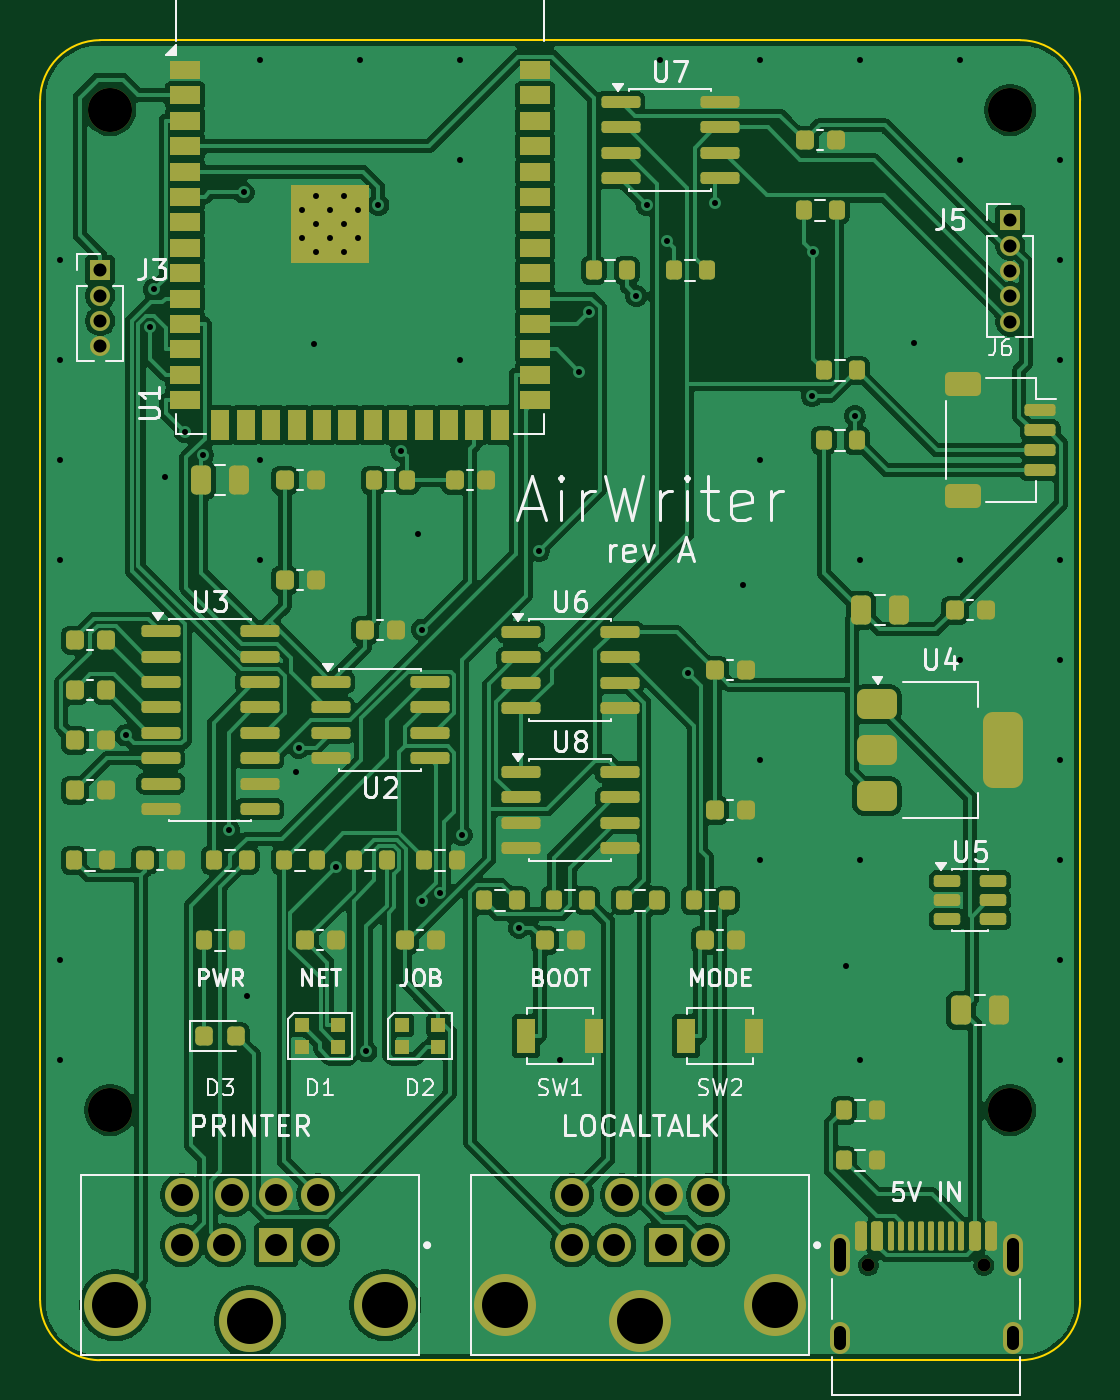
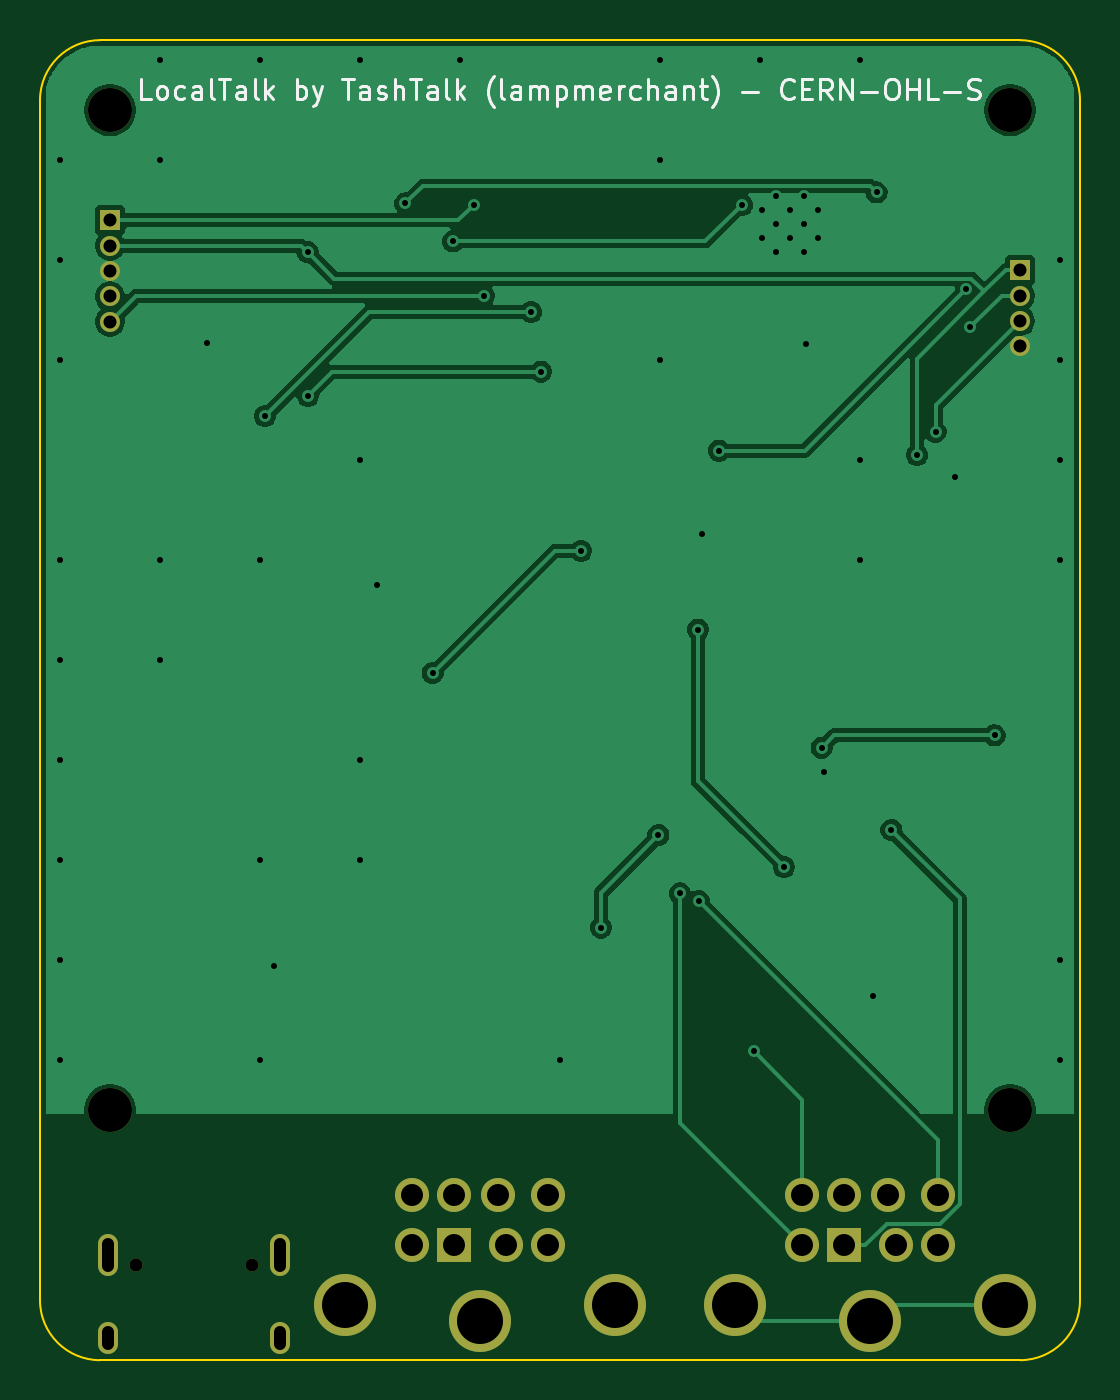
Circuit board: 12 layer files. Board 52.0 x 66.0 mm.
- bottom_copper: airwriter-B_Cu.gbl (47564 bytes)
- bottom_mask: airwriter-B_Mask.gbs (1964 bytes)
- paste: airwriter-B_Paste.gbp (454 bytes)
- paste: airwriter-B_Paste.gbr (454 bytes)
- bottom_silk: airwriter-B_Silkscreen.gbo (18429 bytes)
- outline: airwriter-Edge_Cuts.gbr (1008 bytes)
- top_copper: airwriter-F_Cu.gtl (195809 bytes)
- top_mask: airwriter-F_Mask.gts (10764 bytes)
- paste: airwriter-F_Paste.gbr (9132 bytes)
- paste: airwriter-F_Paste.gtp (9132 bytes)
- top_silk: airwriter-F_Silkscreen.gto (49779 bytes)
- drill: airwriter.drl (2684 bytes)

=== bottom_copper: airwriter-B_Cu.gbl (47564 bytes, source omitted) ===
=== bottom_mask: airwriter-B_Mask.gbs ===
%TF.GenerationSoftware,KiCad,Pcbnew,10.0.2*%
%TF.CreationDate,2026-08-05T09:40:23-04:00*%
%TF.ProjectId,airwriter,61697277-7269-4746-9572-2e6b69636164,rev?*%
%TF.SameCoordinates,Original*%
%TF.FileFunction,Soldermask,Bot*%
%TF.FilePolarity,Negative*%
%FSLAX46Y46*%
G04 Gerber Fmt 4.6, Leading zero omitted, Abs format (unit mm)*
G04 Created by KiCad (PCBNEW 10.0.2) date 2026-08-05 09:40:23*
%MOMM*%
%LPD*%
G01*
G04 APERTURE LIST*
%ADD10R,1.700000X1.700000*%
%ADD11C,1.700000*%
%ADD12C,3.100000*%
%ADD13C,2.200000*%
%ADD14R,1.000000X1.000000*%
%ADD15C,1.000000*%
%ADD16C,0.650000*%
%ADD17O,1.000000X2.100000*%
%ADD18O,1.000000X1.600000*%
G04 APERTURE END LIST*
D10*
%TO.C,J4*%
X131300000Y-120250000D03*
D11*
X128700000Y-120250000D03*
X133400000Y-120250000D03*
X131300000Y-117750000D03*
X126600000Y-120250000D03*
X133400000Y-117750000D03*
X129100000Y-117750000D03*
X126600000Y-117750000D03*
D12*
X136750000Y-123250000D03*
X130000000Y-124050000D03*
X123250000Y-123250000D03*
%TD*%
D13*
%TO.C,H2*%
X148500000Y-63500000D03*
%TD*%
D14*
%TO.C,J5*%
X148500000Y-69000000D03*
D15*
X148500000Y-70270000D03*
X148500000Y-71540000D03*
X148500000Y-72810000D03*
X148500000Y-74080000D03*
%TD*%
D10*
%TO.C,J2*%
X111800000Y-120250000D03*
D11*
X109200000Y-120250000D03*
X113900000Y-120250000D03*
X111800000Y-117750000D03*
X107100000Y-120250000D03*
X113900000Y-117750000D03*
X109600000Y-117750000D03*
X107100000Y-117750000D03*
D12*
X117250000Y-123250000D03*
X110500000Y-124050000D03*
X103750000Y-123250000D03*
%TD*%
D13*
%TO.C,H3*%
X103500000Y-113500000D03*
%TD*%
D16*
%TO.C,J1*%
X141410000Y-121250000D03*
X147190000Y-121250000D03*
D17*
X139980000Y-120720000D03*
D18*
X139980000Y-124900000D03*
D17*
X148620000Y-120720000D03*
D18*
X148620000Y-124900000D03*
%TD*%
D14*
%TO.C,J3*%
X103000000Y-71500000D03*
D15*
X103000000Y-72770000D03*
X103000000Y-74040000D03*
X103000000Y-75310000D03*
%TD*%
D13*
%TO.C,H1*%
X103500000Y-63500000D03*
%TD*%
%TO.C,H4*%
X148500000Y-113500000D03*
%TD*%
M02*

=== paste: airwriter-B_Paste.gbp ===
%TF.GenerationSoftware,KiCad,Pcbnew,10.0.2*%
%TF.CreationDate,2026-08-05T09:40:23-04:00*%
%TF.ProjectId,airwriter,61697277-7269-4746-9572-2e6b69636164,rev?*%
%TF.SameCoordinates,Original*%
%TF.FileFunction,Paste,Bot*%
%TF.FilePolarity,Positive*%
%FSLAX46Y46*%
G04 Gerber Fmt 4.6, Leading zero omitted, Abs format (unit mm)*
G04 Created by KiCad (PCBNEW 10.0.2) date 2026-08-05 09:40:23*
%MOMM*%
%LPD*%
G01*
G04 APERTURE LIST*
G04 APERTURE END LIST*
M02*

=== paste: airwriter-B_Paste.gbr ===
%TF.GenerationSoftware,KiCad,Pcbnew,10.0.2*%
%TF.CreationDate,2026-08-05T00:59:20-04:00*%
%TF.ProjectId,airwriter,61697277-7269-4746-9572-2e6b69636164,rev?*%
%TF.SameCoordinates,Original*%
%TF.FileFunction,Paste,Bot*%
%TF.FilePolarity,Positive*%
%FSLAX46Y46*%
G04 Gerber Fmt 4.6, Leading zero omitted, Abs format (unit mm)*
G04 Created by KiCad (PCBNEW 10.0.2) date 2026-08-05 00:59:20*
%MOMM*%
%LPD*%
G01*
G04 APERTURE LIST*
G04 APERTURE END LIST*
M02*

=== bottom_silk: airwriter-B_Silkscreen.gbo (18429 bytes, source omitted) ===
=== outline: airwriter-Edge_Cuts.gbr ===
%TF.GenerationSoftware,KiCad,Pcbnew,10.0.2*%
%TF.CreationDate,2026-08-05T09:40:23-04:00*%
%TF.ProjectId,airwriter,61697277-7269-4746-9572-2e6b69636164,rev?*%
%TF.SameCoordinates,Original*%
%TF.FileFunction,Profile,NP*%
%FSLAX46Y46*%
G04 Gerber Fmt 4.6, Leading zero omitted, Abs format (unit mm)*
G04 Created by KiCad (PCBNEW 10.0.2) date 2026-08-05 09:40:23*
%MOMM*%
%LPD*%
G01*
G04 APERTURE LIST*
%TA.AperFunction,Profile*%
%ADD10C,0.100000*%
%TD*%
G04 APERTURE END LIST*
D10*
X100000000Y-63000000D02*
G75*
G02*
X103000000Y-60000000I3001100J-1100D01*
G01*
X100000000Y-123000000D02*
X100000000Y-63000000D01*
X103000000Y-60000000D02*
X149000000Y-60000000D01*
X103000000Y-126000000D02*
G75*
G02*
X100000000Y-123000000I1100J3001100D01*
G01*
X149000000Y-60000000D02*
G75*
G02*
X152000000Y-63000000I-1100J-3001100D01*
G01*
X149000000Y-126000000D02*
X103000000Y-126000000D01*
X152000000Y-63000000D02*
X152000000Y-123000000D01*
X152000000Y-123000000D02*
G75*
G02*
X149000000Y-126000000I-3001100J1100D01*
G01*
M02*

=== top_copper: airwriter-F_Cu.gtl (195809 bytes, source omitted) ===
=== top_mask: airwriter-F_Mask.gts (10764 bytes, source omitted) ===
=== paste: airwriter-F_Paste.gbr (9132 bytes, source omitted) ===
=== paste: airwriter-F_Paste.gtp (9132 bytes, source omitted) ===
=== top_silk: airwriter-F_Silkscreen.gto (49779 bytes, source omitted) ===
=== drill: airwriter.drl ===
M48
; DRILL file KiCad 10.0.2 date 2026-08-05T09:40:24
; FORMAT={-:-/ absolute / metric / decimal}
; #@! TF.CreationDate,2026-08-05T09:40:24-04:00
; #@! TF.GenerationSoftware,Kicad,Pcbnew,10.0.2
; #@! TF.FileFunction,MixedPlating,1,2
FMAT,2
METRIC
; #@! TA.AperFunction,Plated,PTH,ViaDrill
T1C0.300
; #@! TA.AperFunction,Plated,PTH,ComponentDrill
T2C0.300
; #@! TA.AperFunction,Plated,PTH,ComponentDrill
T3C0.600
; #@! TA.AperFunction,Plated,PTH,ComponentDrill
T4C0.650
; #@! TA.AperFunction,Plated,PTH,ComponentDrill
T5C1.100
; #@! TA.AperFunction,Plated,PTH,ComponentDrill
T6C2.300
; #@! TA.AperFunction,NonPlated,NPTH,ComponentDrill
T7C0.650
; #@! TA.AperFunction,NonPlated,NPTH,ComponentDrill
T8C2.200
%
G90
G05
T1
X101.0Y-71.0
X101.0Y-76.0
X101.0Y-81.0
X101.0Y-86.0
X101.0Y-106.0
X101.0Y-111.0
X104.269Y-94.754
X105.5Y-74.362
X105.691Y-72.455
X106.268Y-81.861
X107.22Y-79.577
X108.151Y-80.74
X109.428Y-99.498
X110.17Y-67.609
X110.35Y-107.776
X111.0Y-61.0
X111.0Y-81.0
X111.0Y-86.0
X112.779Y-96.615
X112.92Y-95.376
X113.698Y-75.169
X114.794Y-101.342
X116.0Y-61.0
X116.316Y-110.565
X116.908Y-68.234
X118.046Y-80.525
X118.9Y-84.698
X119.074Y-103.031
X119.102Y-89.477
X120.002Y-102.659
X121.0Y-61.0
X121.0Y-66.0
X121.0Y-76.0
X121.077Y-99.748
X123.949Y-104.374
X124.94Y-85.531
X126.0Y-111.0
X126.945Y-76.57
X127.441Y-73.583
X129.806Y-72.787
X130.319Y-68.234
X131.0Y-61.0
X131.355Y-70.063
X132.369Y-91.652
X133.728Y-68.154
X135.134Y-87.225
X136.0Y-61.0
X136.0Y-81.0
X136.0Y-96.0
X136.0Y-101.0
X138.602Y-77.778
X138.62Y-70.596
X140.3Y-106.3
X140.751Y-78.794
X141.0Y-61.0
X141.0Y-86.0
X141.0Y-101.0
X141.0Y-111.0
X143.675Y-75.116
X146.0Y-61.0
X146.0Y-66.0
X146.0Y-86.0
X146.0Y-91.0
X151.0Y-66.0
X151.0Y-71.0
X151.0Y-76.0
X151.0Y-86.0
X151.0Y-91.0
X151.0Y-96.0
X151.0Y-101.0
X151.0Y-106.0
X151.0Y-111.0
T2
X113.1Y-68.51
X113.1Y-69.91
X113.8Y-67.81
X113.8Y-69.21
X113.8Y-70.61
X114.5Y-68.51
X114.5Y-69.91
X115.2Y-67.81
X115.2Y-69.21
X115.2Y-70.61
X115.9Y-68.51
X115.9Y-69.91
T4
X103.0Y-71.5
X103.0Y-72.77
X103.0Y-74.04
X103.0Y-75.31
X148.5Y-69.0
X148.5Y-70.27
X148.5Y-71.54
X148.5Y-72.81
X148.5Y-74.08
T5
X107.1Y-117.75
X107.1Y-120.25
X109.2Y-120.25
X109.6Y-117.75
X111.8Y-117.75
X111.8Y-120.25
X113.9Y-117.75
X113.9Y-120.25
X126.6Y-117.75
X126.6Y-120.25
X128.7Y-120.25
X129.1Y-117.75
X131.3Y-117.75
X131.3Y-120.25
X133.4Y-117.75
X133.4Y-120.25
T6
X103.75Y-123.25
X110.5Y-124.05
X117.25Y-123.25
X123.25Y-123.25
X130.0Y-124.05
X136.75Y-123.25
T7
X141.41Y-121.25
X147.19Y-121.25
T8
X103.5Y-63.5
X103.5Y-113.5
X148.5Y-63.5
X148.5Y-113.5
T3
X139.98Y-120.17G85X139.98Y-121.27
G05
X139.98Y-124.6G85X139.98Y-125.2
G05
X148.62Y-120.17G85X148.62Y-121.27
G05
X148.62Y-124.6G85X148.62Y-125.2
G05
M30
